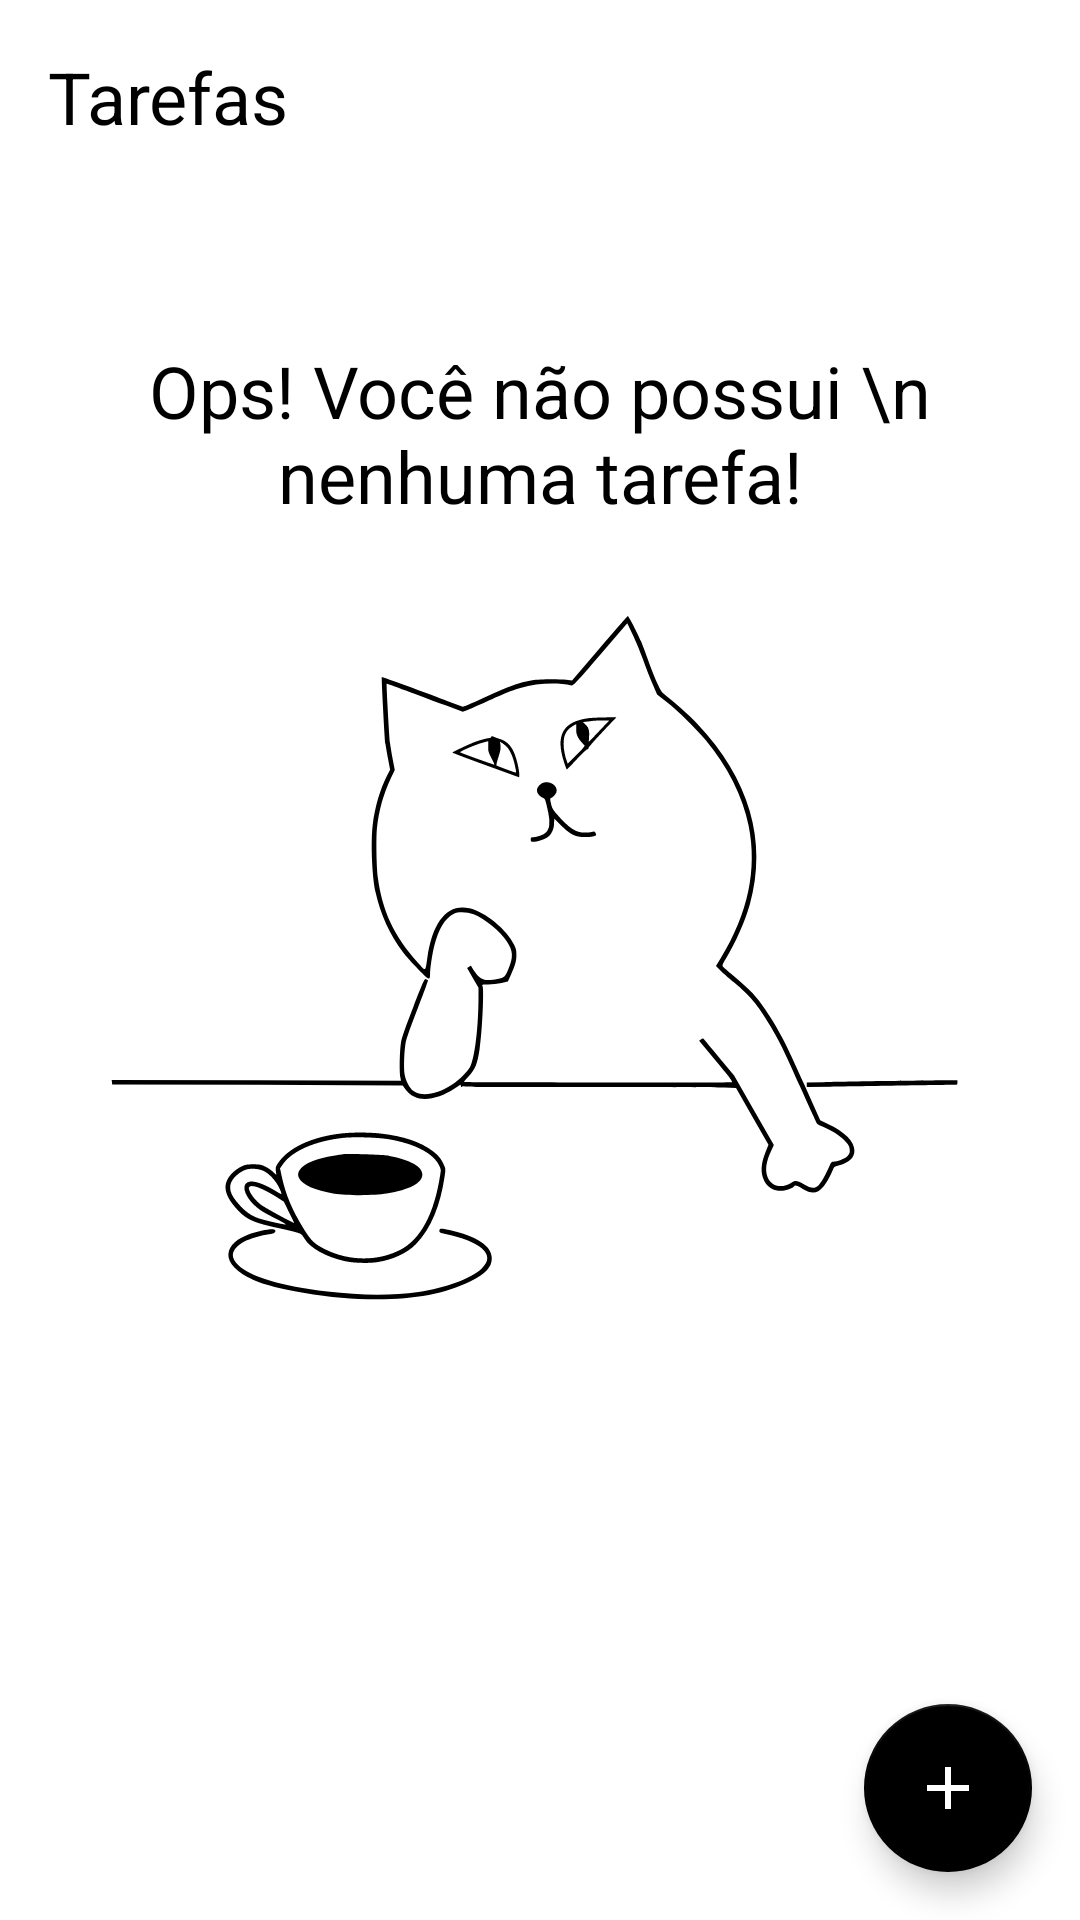

Write the Android layout XML for this screen, with the resource values it uses.
<!-- AndroidManifest.xml: application theme Theme.LembretesETarefas -->
<!-- res/layout/activity_main.xml -->
<?xml version="1.0" encoding="utf-8"?>
<androidx.constraintlayout.widget.ConstraintLayout
    xmlns:android="http://schemas.android.com/apk/res/android"
    xmlns:app="http://schemas.android.com/apk/res-auto"
    xmlns:tools="http://schemas.android.com/tools"
    android:layout_width="match_parent"
    android:layout_height="match_parent"
    tools:context=".MainActivity">

    <include android:id="@+id/include_empty"
        layout="@layout/ampyty_state" />

    <TextView
        android:id="@+id/tv_title"
        android:layout_width="wrap_content"
        android:layout_height="wrap_content"
        android:text="Tarefas"
        android:textColor="@color/black"
        android:textSize="24sp"
        android:layout_margin="16dp"
        app:layout_constraintStart_toStartOf="parent"
        app:layout_constraintTop_toTopOf="parent"
        />

    <androidx.recyclerview.widget.RecyclerView
        android:id="@+id/rv_task"
        android:layout_marginTop="16dp"
        app:layout_constraintBottom_toTopOf="@id/fab"
        app:layout_constraintTop_toBottomOf="@+id/tv_title"
        tools:visibility="gone"
        app:layoutManager="androidx.recyclerview.widget.LinearLayoutManager"
        tools:itemCount="8"
        tools:listitem="@layout/item_task"
        android:layout_width="match_parent"
        android:layout_height="0dp"/>


    <com.google.android.material.floatingactionbutton.FloatingActionButton
        android:id="@+id/fab"
        android:layout_width="wrap_content"
        android:layout_height="wrap_content"
        android:layout_margin="16dp"
        app:srcCompat="@drawable/ic_add"
        app:layout_constraintEnd_toEndOf="parent"
        app:layout_constraintBottom_toBottomOf="parent"
        android:contentDescription="Nova Tarefa" />


</androidx.constraintlayout.widget.ConstraintLayout>
<!-- res/layout/ampyty_state.xml (included above) -->
<?xml version="1.0" encoding="utf-8"?>
<androidx.constraintlayout.widget.ConstraintLayout
    xmlns:android="http://schemas.android.com/apk/res/android"
    android:layout_width="match_parent"
    android:layout_height="match_parent"
    android:layout_margin="16dp"
    android:id="@+id/empty_state"
    xmlns:app="http://schemas.android.com/apk/res-auto">

<TextView
    android:id="@+id/tv_message"
    app:layout_constraintStart_toStartOf="parent"
    app:layout_constraintBottom_toTopOf="@+id/tv_image"
    app:layout_constraintEnd_toEndOf="parent"
    android:textColor="@color/black"
    android:textSize="24sp"
    app:layout_goneMarginBottom="16dp"
    android:gravity="center"
    android:text="Ops! Você não possui \n nenhuma tarefa!"
    android:layout_width="0dp"
    android:layout_height="wrap_content"/>


    <androidx.appcompat.widget.AppCompatImageView
        android:id="@+id/tv_image"
        app:layout_constraintTop_toTopOf="parent"
        app:srcCompat="@drawable/ic_imagem"
        app:layout_constraintBottom_toBottomOf="parent"
        app:layout_constraintStart_toStartOf="parent"
        app:layout_constraintEnd_toEndOf="parent"
        android:layout_width="wrap_content"
        android:layout_height="wrap_content"/>


</androidx.constraintlayout.widget.ConstraintLayout>
<!-- res/layout/item_task.xml (included above) -->
<?xml version="1.0" encoding="utf-8"?>
<androidx.constraintlayout.widget.ConstraintLayout

    xmlns:android="http://schemas.android.com/apk/res/android"
    android:layout_width="match_parent"
    android:layout_height="wrap_content"
    xmlns:tools="http://schemas.android.com/tools"
    android:layout_margin="16dp"
    xmlns:app="http://schemas.android.com/apk/res-auto">

    <TextView
        android:id="@+id/tv_title"
        app:layout_constraintStart_toStartOf="parent"
        app:layout_constraintTop_toTopOf="parent"
        tools:text="levar as crianças ao parque"
        android:textSize="18sp"
        android:textColor="@color/black"
        android:textStyle="bold"
        android:layout_width="wrap_content"
        android:layout_height="wrap_content"/>

    <TextView
        android:id="@+id/tv_date"
        app:layout_constraintTop_toBottomOf="@+id/tv_title"
        app:layout_constraintStart_toStartOf="@+id/tv_title"
        android:textSize="18sp"
        android:textColor="@color/black"
        android:layout_width="wrap_content"
        android:layout_height="wrap_content"
        tools:text="01/03/2022 16:00" />

    <androidx.appcompat.widget.AppCompatImageView
        android:id="@+id/iv_more"
        android:layout_width="36dp"
        android:layout_height="36dp"
        app:layout_constraintBottom_toBottomOf="parent"
        app:layout_constraintEnd_toEndOf="parent"
        app:layout_constraintTop_toTopOf="parent"
        app:srcCompat="@drawable/ic_more"  />



</androidx.constraintlayout.widget.ConstraintLayout>
<!-- resources referenced by this layout -->
<resources>
  <!-- drawable ic_add (drawable) -->
  <vector android:height="24dp"
      android:tint="#FCFAFA"
      android:viewportHeight="24"
      android:viewportWidth="24"
      android:width="24dp"
      xmlns:android="http://schemas.android.com/apk/res/android">
      <path android:fillColor="@android:color/white"
          android:pathData="M19,13h-6v6h-2v-6H5v-2h6V5h2v6h6v2z"/>
  </vector>
  <!-- drawable ic_imagem: vector/xml drawable (drawable, 8471 chars, omitted) -->
  <style name="Theme.LembretesETarefas" parent="Theme.MaterialComponents.Light.NoActionBar">
          <item name="colorPrimary">@color/black</item>
          <item name="colorPrimaryDark">@color/black</item>
  
          <item name="colorSecondary">@color/black</item>
          <item name="colorOnSecondary">@color/white</item>
  
      </style>
  <!-- not gathered from this repository: default colours our renderer supplied (Android Studio template values) -->
  <color name="black">#FF000000</color>
  <color name="white">#FFFFFFFF</color>
</resources>
